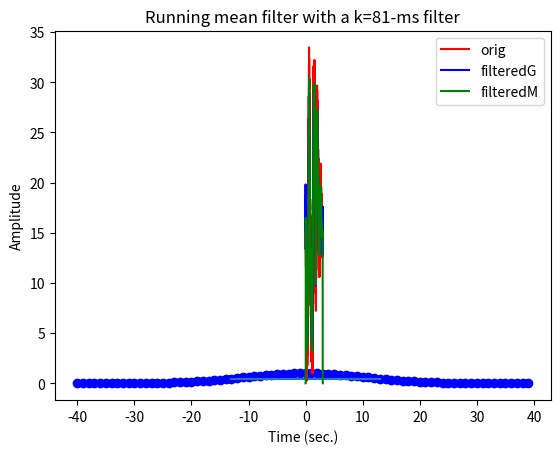

Generate this figure with matplotlib:
# scratch sheet for stuff
import numpy as np
import matplotlib.pyplot as plt
import scipy.io as sio
import scipy.signal
from scipy import *
import copy


# create signal
srate = 1000  # Hz
time = np.arange(0, 3, 1/srate)
n = len(time)
p = 15  # poles for random interpolation

# noise level, measured in standard deviations
noiseamp = 5

# amplitude, noise, and signal
ampl = np.interp(np.linspace(0, p, n), np.arange(0, p), np.random.rand(p)*30)
noise = noiseamp * np.random.rand(n)
signal = ampl + noise

"""
START FILTER TYPES
MEAN
GAUSSIAN
"""
# initialize filtered signal
filtsig = np.zeros(n)
# implement running mean filter
k = 20  # filter window is actually k*2+1 to include point and k back and k up
for i in range(k+1, n-k-1):
    filtsig[i] = np.mean(signal[i-k:i+k])

# implement gaussian filter
# full-width half-maximum parameter for gaussian function
fwhm = 25  # in ms
k = 40
gtime = 1000*np.arange(-k, k)/srate

# create gaussian window
gauswin = np.exp(-(4*np.log(2)*gtime**2)/fwhm**2)

# compute empirical FWHM
pstPeakHalf = k + np.argmin((gauswin[k:]-.5)**2)
prePeakHalf = np.argmin((gauswin-.5)**2)

empFWHM = gtime[pstPeakHalf] - gtime[prePeakHalf]

# show gaussian
plt.plot(gtime, gauswin, 'bo-')
plt.plot([gtime[prePeakHalf], gtime[pstPeakHalf]],
         [gauswin[prePeakHalf], gauswin[pstPeakHalf]])

# normalize gaussian to unit energy
gauswin = gauswin/np.sum(gauswin)
plt.xlabel('Time (ms)')
plt.ylabel('Gain')
plt.show()

# apply gaussian filter
filtsigG = copy.deepcopy(signal)
for i in range(k+1, n-k-1):
    filtsigG[i] = sum(signal[i-k:i+k]*gauswin)

# compute windowsize in ms
windowsize = 1000*(k*2+1) / srate

# plot noisy and filtered signals
plt.plot(time, signal, 'r', label='orig')
plt.plot(time, filtsigG, 'b', label='filteredG')
plt.plot(time, filtsig, 'g', label='filteredM')

plt.legend()
plt.xlabel('Time (sec.)')
plt.ylabel('Amplitude')
plt.title('Running mean filter with a k=%d-ms filter' % windowsize)

plt.show()
